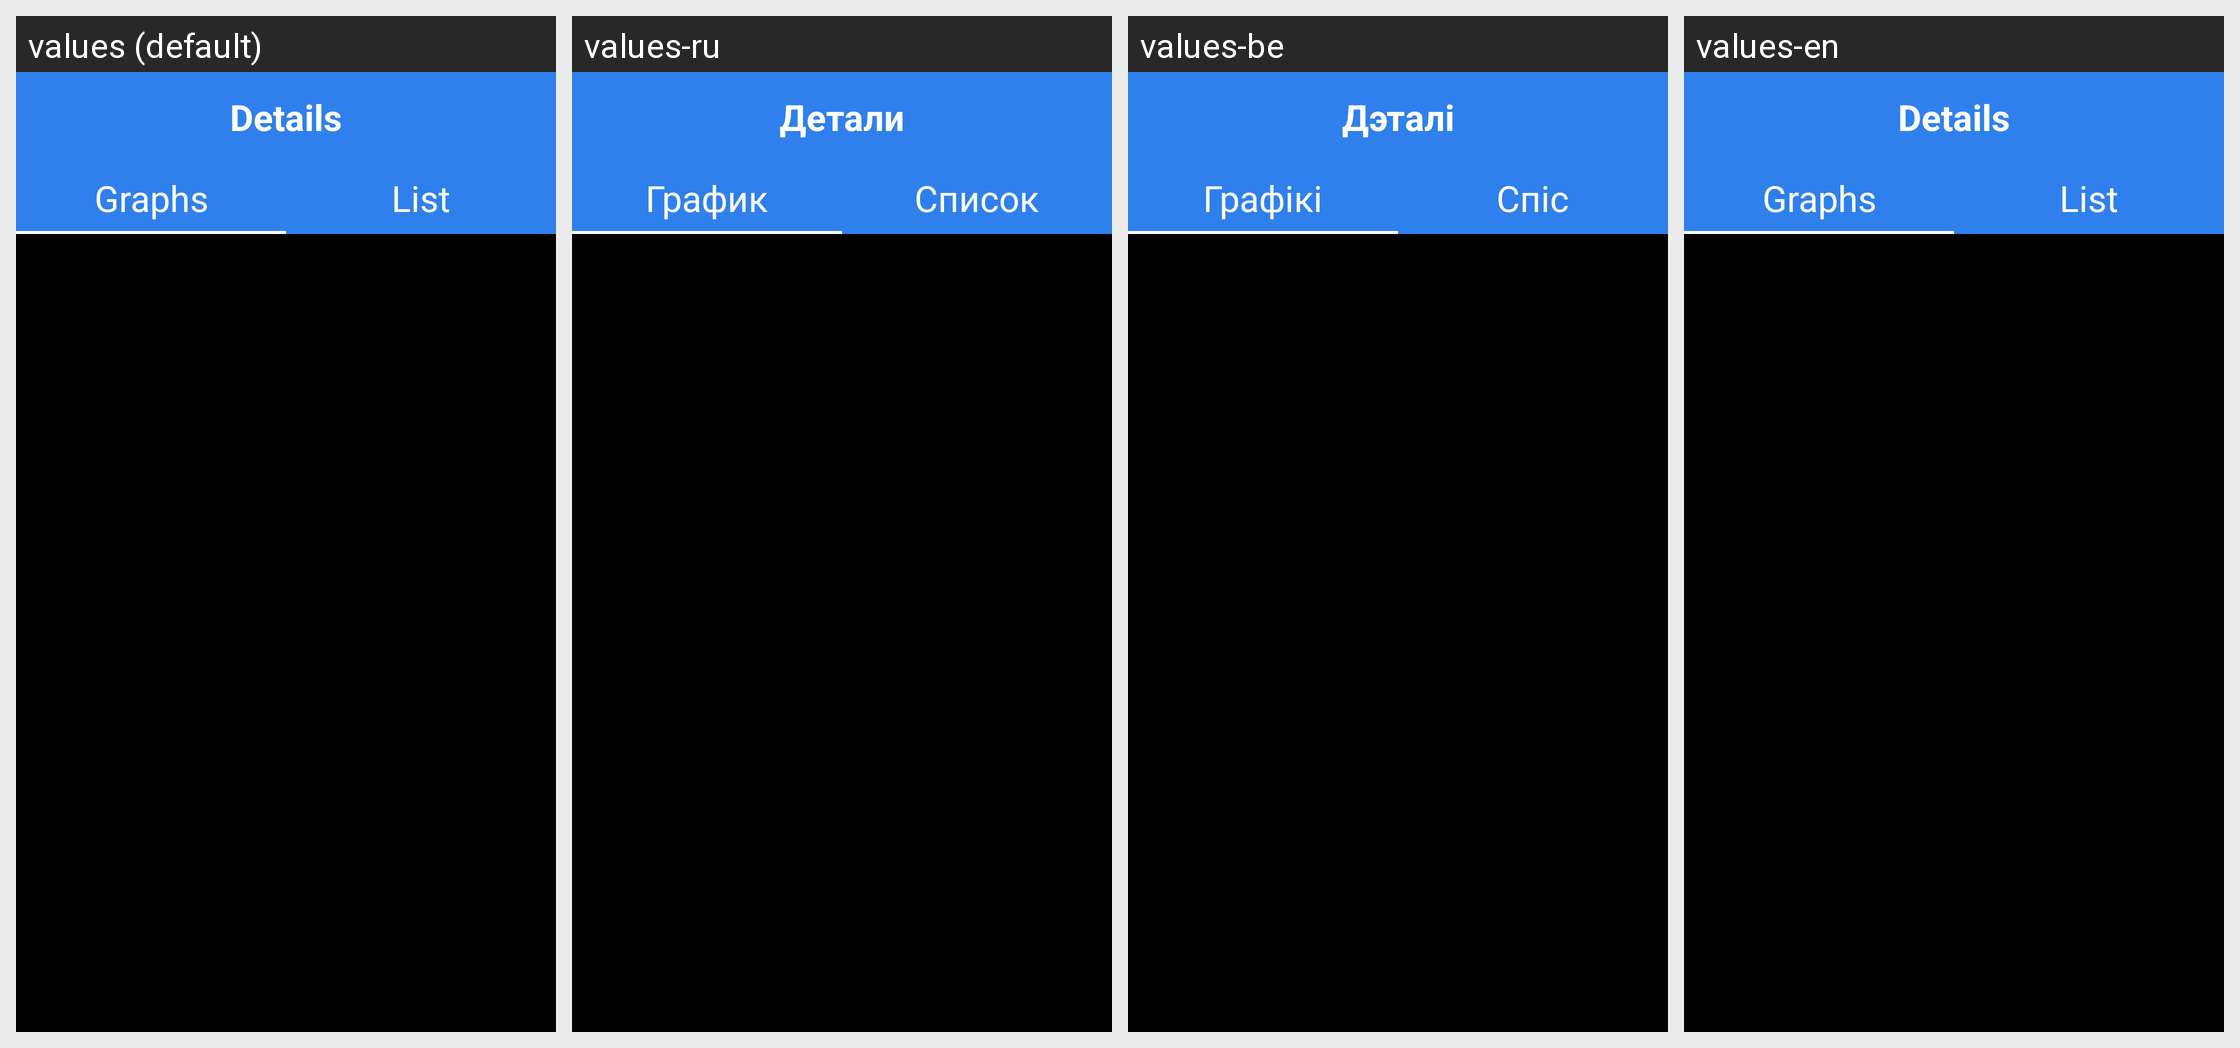

Strings drawn on this Android screen and how each of the app's shown locales translates them:
Android screen res/layout/details_activity.xml rendered under 4 locales, left to right: values (default), values-ru, values-be, values-en. Device: Nexus 5 (rendered at 1080×1920; each locale shown at half size, 540×960, under a caption strip naming it); theme Theme.AppCompat.Light.NoActionBar.
Strings drawn on this screen, with the default value and each locale's value (text and hints the layout hard-codes, and strings that could not be matched under every locale, appear in the picture but are not listed):

details
  values: Details
  values-ru: Детали
  values-be: Дэталі
  values-en: Details

graphs
  values: Graphs
  values-ru: График
  values-be: Графікі
  values-en: Graphs

list
  values: List
  values-ru: Список
  values-be: Спіс
  values-en: List
